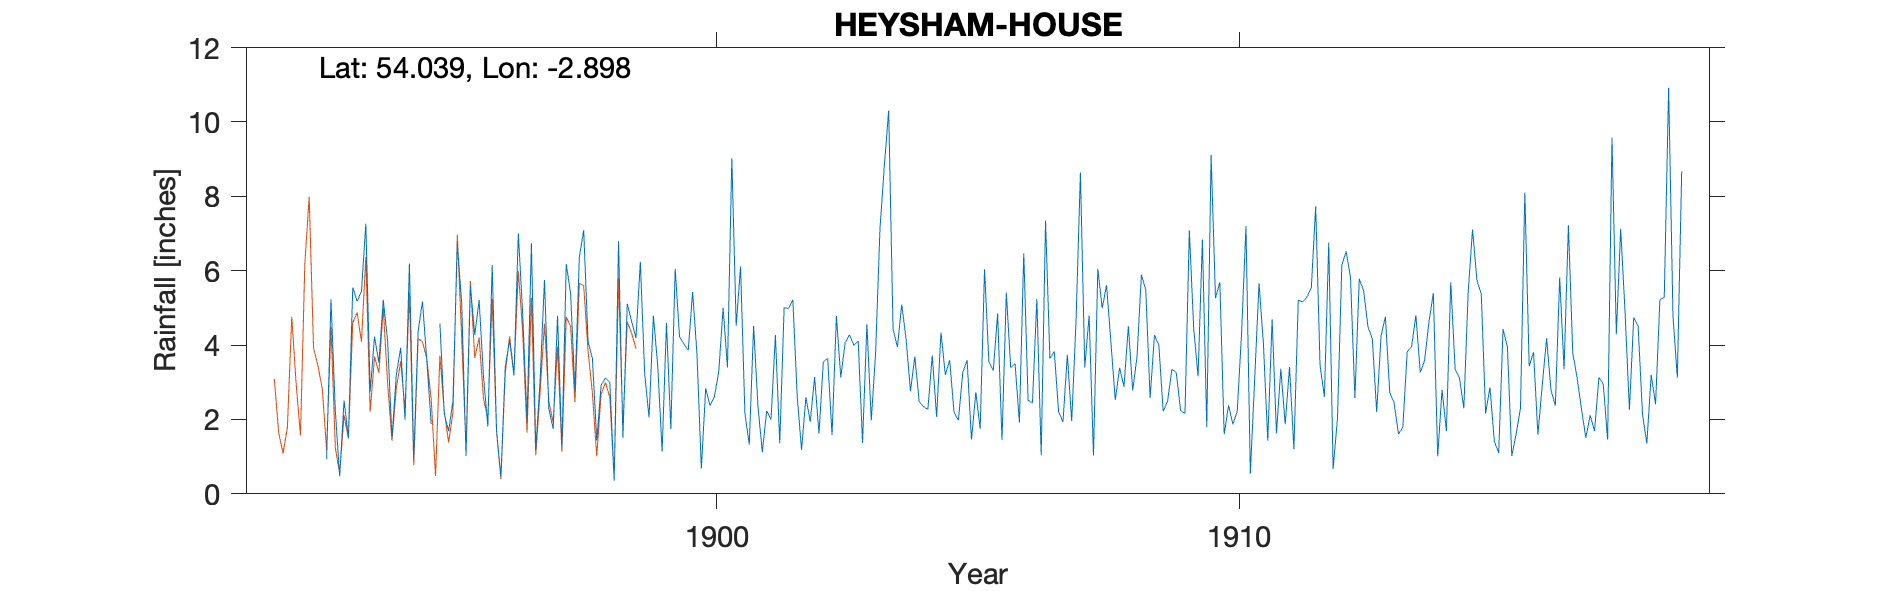

Values plotted in this chart, from the file beside it:
HEYSHAM HOUSE, , , , , , , , , , , , , , , , , , , , , , , 
Grid ref, SD413607, Long, -2.898, Lat, 54.04, Elevation, 80, ft, , , , , , , , , , , , , , , 
Station no, RR6428, , , , , , , , , , , , , , , , , , , , , , 
, 1890, 1891, 1892, 1893, 1894, 1895, 1896, 1897, 1898, 1899, 1900, 1901, 1902, 1903, 1904, 1905, 1906, 1907, 1908, 1909, 1910, 1911, 1912
January, , , , 0.93, 3.53, 1.88, 3.16, 1.2, 4.1, 6.24, 5.43, 2.17, 2.63, 4.28, 5.09, 2.19, 5.41, 2.21, 4.08, 2.22, 5.26, 1.43, 3.46
February, , , , 5.23, 5.22, -999, 1.81, 3.06, 3.64, 3.22, 3.76, 1.32, 1.18, 3.99, 4.15, 1.98, 3.39, 1.93, 2.52, 2.49, 5.69, 4.69, 2.61
March, , , , 2.23, 4.11, -999, 6.15, 5.75, 1.44, 2.05, 0.68, 4.51, 2.6, 4.11, 2.76, 3.27, 3.5, 3.74, 3.39, 3.35, 1.6, 1.63, 6.76
April, , , , 0.47, 1.5, 2.15, 1.7, 2.29, 2.92, 4.79, 2.84, 2.35, 1.94, 1.37, 3.69, 3.59, 1.92, 1.95, 2.88, 3.26, 2.38, 3.36, 0.67
May, , , , 2.51, 3.2, 1.69, 0.46, 1.74, 3.12, 3.43, 2.37, 1.12, 3.14, 4.56, 2.48, 1.46, 6.47, 4.65, 4.51, 2.24, 1.87, 1.87, 2.03
June, , , , 1.52, 3.93, 2.51, 3.41, 4.79, 3, 1.14, 2.61, 2.23, 1.62, 1.97, 2.34, 2.73, 2.51, 8.64, 2.78, 2.16, 2.22, 3.41, 6.15
July, , , , 5.55, 1.99, 6.73, 4.13, 1.24, 0.35, 4.6, 3.29, 2, 3.55, 3.79, 2.28, 1.75, 2.45, 3.4, 3.69, 7.09, 4.34, 1.2, 6.52
August, , , , 5.18, 6.19, 5.13, 3.18, 6.18, 6.79, 1.74, 5, 4.27, 3.64, 7.13, 3.72, 6.04, 5.24, 4.79, 5.89, 4.45, 7.2, 5.21, 5.8
September, , , , 5.44, 0.96, 1.02, 7, 5.38, 1.51, 6.05, 3.4, 1.36, 1.58, 8.82, 2.07, 3.54, 1.04, 1.03, 5.48, 3.16, 0.54, 5.16, 2.58
October, , , , 7.26, 4.37, 5.59, 4.84, 2.77, 5.11, 4.22, 9.02, 5, 4.78, 10.31, 4.34, 3.31, 7.34, 6.05, 2.58, 6.84, 3.09, 5.29, 5.78
November, , , , 2.75, 5.17, 4.27, 1.98, 6.37, 4.64, 4.03, 4.52, 4.99, 3.13, 4.43, 3.2, 4.85, 3.64, 4.99, 4.27, 1.79, 5.66, 5.54, 5.46
December, , , , 4.23, 3.58, 5.21, 6.74, 7.09, 4.19, 3.86, 6.11, 5.22, 4.06, 3.95, 3.59, 1.45, 3.83, 5.61, 4, 9.11, 4.04, 7.73, 4.49
Total, , , , 43.3, 43.75, 40.76, 44.56, 47.86, 40.81, 45.37, 49.03, 36.54, 33.85, 58.71, 39.71, 36.16, 46.74, 48.99, 46.07, 48.16, 43.89, 46.52, 52.31
